7-way image classification set "dataset" from GitHub (adityverma11/silicon_forge_PS01_defect_detection); label vocabulary: bridge defect, clean no defect, crack defect, LER, open circuit defect, scratch defect, vias defect.

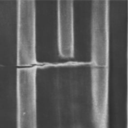
Label: bridge defect

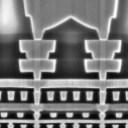
Label: clean no defect

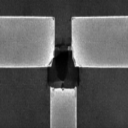
Label: open circuit defect

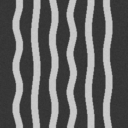
Label: LER

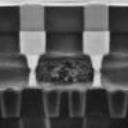
Label: vias defect

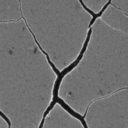
Label: crack defect
